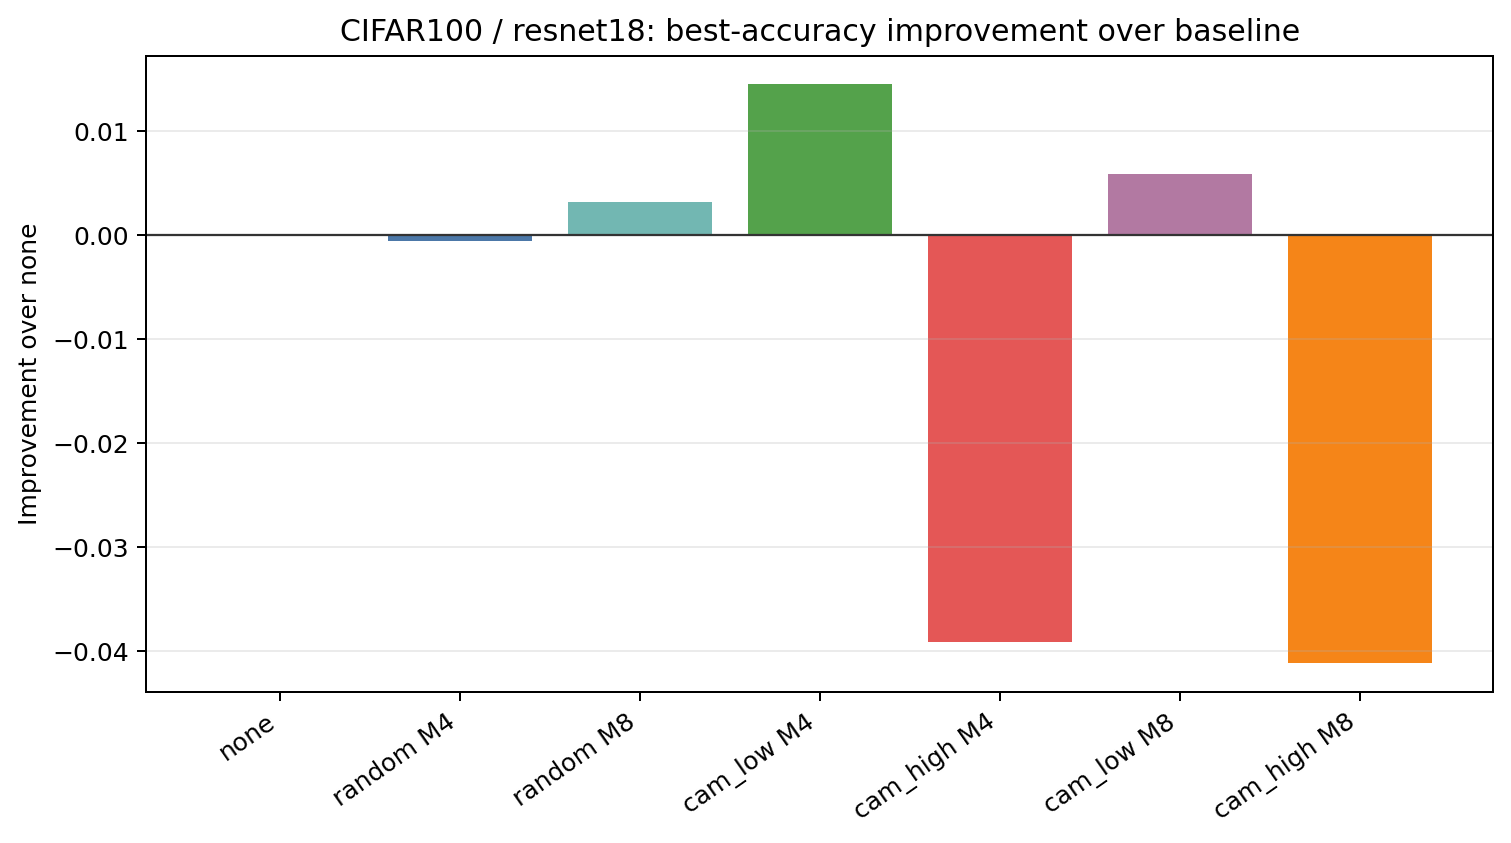

Data behind this chart, as committed beside it:
dataset_folder, dataset_display, config_model, seed, condition_key, condition_label, run_name, best_eval_accuracy, final_eval_accuracy, best_epoch, best_acc_improvement_over_none
cifar100, CIFAR100, resnet18, 42, none, none, resnet18_seed42_none, 0.6205, 0.6195, 99.0, 0.0
cifar100, CIFAR100, resnet18, 42, random_M4, random M4, resnet18_seed42_random_M4_area0.1, 0.62, 0.6176, 82.0, -0.000563
cifar100, CIFAR100, resnet18, 42, random_M8, random M8, resnet18_seed42_random_M8_area0.1, 0.6237, 0.6133, 83.0, 0.003125
cifar100, CIFAR100, resnet18, 42, cam_low_M4, cam_low M4, resnet18_seed42_cam_low_M4_area0.1, 0.635, 0.6312, 87.0, 0.01445
cifar100, CIFAR100, resnet18, 42, cam_high_M4, cam_high M4, resnet18_seed42_cam_high_M4_area0.1, 0.5815, 0.5751, 85.0, -0.03906
cifar100, CIFAR100, resnet18, 42, cam_low_M8, cam_low M8, resnet18_seed42_cam_low_M8_area0.1, 0.6264, 0.6148, 81.0, 0.005882
cifar100, CIFAR100, resnet18, 42, cam_high_M8, cam_high M8, resnet18_seed42_cam_high_M8_area0.1, 0.5794, 0.5646, 88.0, -0.0411
